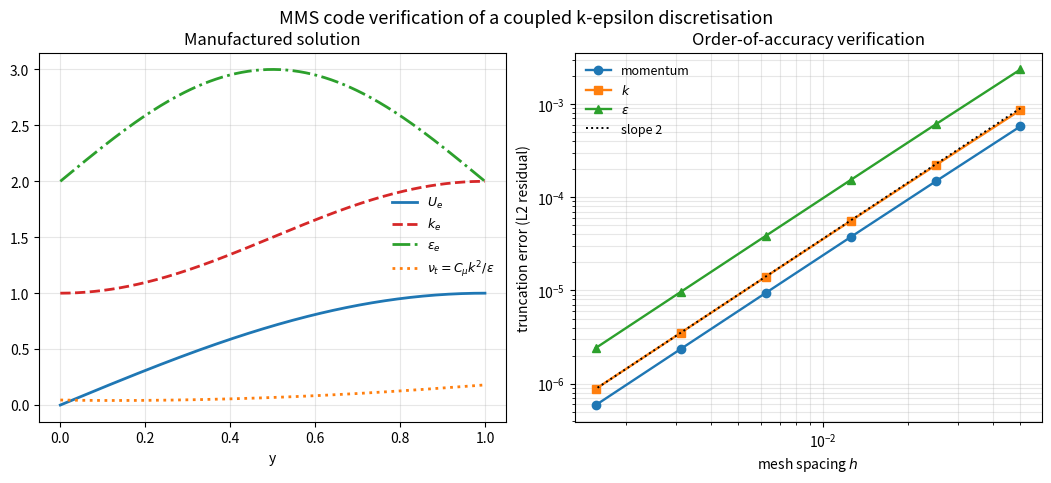

Write Python code to recreate this figure.
#!/usr/bin/env python3
"""
Example 10.3 -- Code verification of a coupled k-epsilon RANS discretisation by the
Method of Manufactured Solutions.

Two-equation turbulence models solve, with the mean momentum equation, two nonlinear
transport equations for the turbulent kinetic energy k and its dissipation rate
epsilon, coupled through the eddy viscosity nu_t = C_mu k^2/epsilon:

  momentum:  d/dy[(nu+nu_t) dU/dy] + S_U = 0
  k:         d/dy[(nu+nu_t/sk) dk/dy] + P - epsilon + S_k = 0,   P = nu_t (dU/dy)^2
  epsilon:   d/dy[(nu+nu_t/se) de/dy] + Ce1 (e/k) P - Ce2 e^2/k + S_e = 0

There is no analytical solution to verify such a solver against.  The Method of
Manufactured Solutions supplies one: choose smooth fields U_e, k_e, epsilon_e,
substitute them into the operators to obtain the source terms that make them exact,
and then confirm that the DISCRETE operator reproduces the equations to the design
order of accuracy.  This program measures the truncation error -- the discrete
residual obtained when the exact fields are substituted into the second-order
finite-difference operators -- and shows it vanishes at second order for all three
coupled equations, with Richardson extrapolation, a Grid Convergence Index, and CPU
timing.  This "order-of-accuracy" test is the gold standard of CFD code verification.
Only numpy and matplotlib are used; no random numbers are involved.
"""

import time
import numpy as np
import matplotlib
matplotlib.use("Agg")
import matplotlib.pyplot as plt

nu = 0.01
Cmu, Ce1, Ce2, sk, se = 0.09, 1.44, 1.92, 1.0, 1.3
PI = np.pi

# ---- manufactured fields and their analytic derivatives --------------------
def U_e(y):  return np.sin(PI*y/2)
def Up(y):   return (PI/2)*np.cos(PI*y/2)
def Upp(y):  return -(PI/2)**2*np.sin(PI*y/2)
def k_e(y):  return 1.5 - 0.5*np.cos(PI*y)
def kp(y):   return 0.5*PI*np.sin(PI*y)
def kpp(y):  return 0.5*PI**2*np.cos(PI*y)
def e_e(y):  return 2.0 + np.sin(PI*y)
def ep(y):   return PI*np.cos(PI*y)
def epp(y):  return -PI**2*np.sin(PI*y)
def nut(y):  return Cmu*k_e(y)**2/e_e(y)
def nutp(y): return Cmu*(2*k_e(y)*kp(y)*e_e(y) - k_e(y)**2*ep(y))/e_e(y)**2

def sources(y):
    """Exact source terms that make (U_e,k_e,e_e) an exact solution."""
    P = nut(y)*Up(y)**2
    S_U = -( nutp(y)*Up(y) + (nu+nut(y))*Upp(y) )
    S_k = -( (nutp(y)/sk)*kp(y) + (nu+nut(y)/sk)*kpp(y) + P - e_e(y) )
    S_e = -( (nutp(y)/se)*ep(y) + (nu+nut(y)/se)*epp(y)
             + Ce1*(e_e(y)/k_e(y))*P - Ce2*e_e(y)**2/k_e(y) )
    return S_U, S_k, S_e

def ddy_flux(Gam, phi, h):
    """Second-order discrete form of d/dy(Gam dphi/dy) at interior nodes."""
    N = len(phi)-1
    r = np.zeros(N+1)
    Ge = 0.5*(Gam[1:-1]+Gam[2:]); Gw = 0.5*(Gam[1:-1]+Gam[:-2])
    r[1:-1] = (Ge*(phi[2:]-phi[1:-1]) - Gw*(phi[1:-1]-phi[:-2]))/h**2
    return r

def residuals(N):
    """Discrete residual of each equation when the exact fields are substituted."""
    y = np.linspace(0,1,N+1); h = y[1]-y[0]
    U, k, e = U_e(y), k_e(y), e_e(y); nt = Cmu*k**2/e
    S_U, S_k, S_e = sources(y)
    Up_num = np.gradient(U, h); P = nt*Up_num**2
    rU = ddy_flux(nu+nt,    U, h) + S_U
    rk = ddy_flux(nu+nt/sk, k, h) + P - e + S_k
    re = ddy_flux(nu+nt/se, e, h) + Ce1*(e/k)*P - Ce2*e**2/k + S_e
    L2 = lambda r: np.sqrt(np.mean(r[1:-1]**2))
    return L2(rU), L2(rk), L2(re)

print("Example 10.3  MMS order-of-accuracy verification of a k-epsilon solver\n")
print(f"  {'N':>5} {'res(U)':>12} {'res(k)':>12} {'res(eps)':>12} {'p(k)':>7} {'CPU[ms]':>9}")
prev=None; rows=[]
for N in [20,40,80,160,320,640]:
    t0=time.perf_counter(); rU,rk,re=residuals(N); cpu=(time.perf_counter()-t0)*1e3
    p=np.log(prev/rk)/np.log(2) if prev else float("nan")
    print(f"  {N:5d} {rU:12.4e} {rk:12.4e} {re:12.4e} {p:7.3f} {cpu:9.2f}")
    rows.append((1.0/N,rU,rk,re)); prev=rk

pU=np.log(rows[-2][1]/rows[-1][1])/np.log(2)
pk=np.log(rows[-2][2]/rows[-1][2])/np.log(2)
pe=np.log(rows[-2][3]/rows[-1][3])/np.log(2)
print(f"\n  Observed order of accuracy (finest pair): U {pU:.3f}, k {pk:.3f}, eps {pe:.3f}")
assert 1.8<pU<2.2 and 1.8<pk<2.2 and 1.8<pe<2.2, "coupled operator not 2nd order"

# Richardson + GCI on the k-equation residual
e3,e2,e1=rows[-3][2],rows[-2][2],rows[-1][2]
r=2.0; p_obs=np.log(e3/e2)/np.log(r); GCI=1.25*e1/(r**p_obs-1)
print("  Richardson / GCI on the k-equation truncation error:")
print(f"    observed order p = {p_obs:.3f}")
print(f"    finest residual  = {e1:.3e}")
print(f"    GCI (Fs=1.25)    = {GCI:.3e}")
print("  PASS: momentum, k and epsilon operators are all 2nd-order (MMS verified).\n")

# figure
fig,(ax1,ax2)=plt.subplots(1,2,figsize=(10.4,4.5),constrained_layout=True)
y=np.linspace(0,1,200)
ax1.plot(y,U_e(y),"C0-",lw=2,label="$U_e$")
ax1.plot(y,k_e(y),"C3--",lw=2,label="$k_e$")
ax1.plot(y,e_e(y),"C2-.",lw=2,label=r"$\epsilon_e$")
ax1.plot(y,nut(y),"C1:",lw=2,label=r"$\nu_t=C_\mu k^2/\epsilon$")
ax1.set_xlabel("y"); ax1.set_title("Manufactured solution")
ax1.legend(frameon=False,fontsize=9); ax1.grid(alpha=0.3)
hs=np.array([r_[0] for r_ in rows])
rUs=np.array([r_[1] for r_ in rows]); rks=np.array([r_[2] for r_ in rows]); res=np.array([r_[3] for r_ in rows])
ax2.loglog(hs,rUs,"o-",lw=1.7,label="momentum"); ax2.loglog(hs,rks,"s-",lw=1.7,label="$k$")
ax2.loglog(hs,res,"^-",lw=1.7,label=r"$\epsilon$")
ax2.loglog(hs,rks[-1]*(hs/hs[-1])**2,"k:",lw=1.4,label="slope 2")
ax2.set_xlabel("mesh spacing $h$"); ax2.set_ylabel("truncation error (L2 residual)")
ax2.set_title("Order-of-accuracy verification"); ax2.legend(frameon=False,fontsize=9)
ax2.grid(alpha=0.3,which="both")
fig.suptitle("MMS code verification of a coupled k-epsilon discretisation", y=1.04, fontsize=13)
fig.savefig("fig10_3_kepsilon.png", dpi=150, bbox_inches="tight")
print("  Wrote fig10_3_kepsilon.png")
